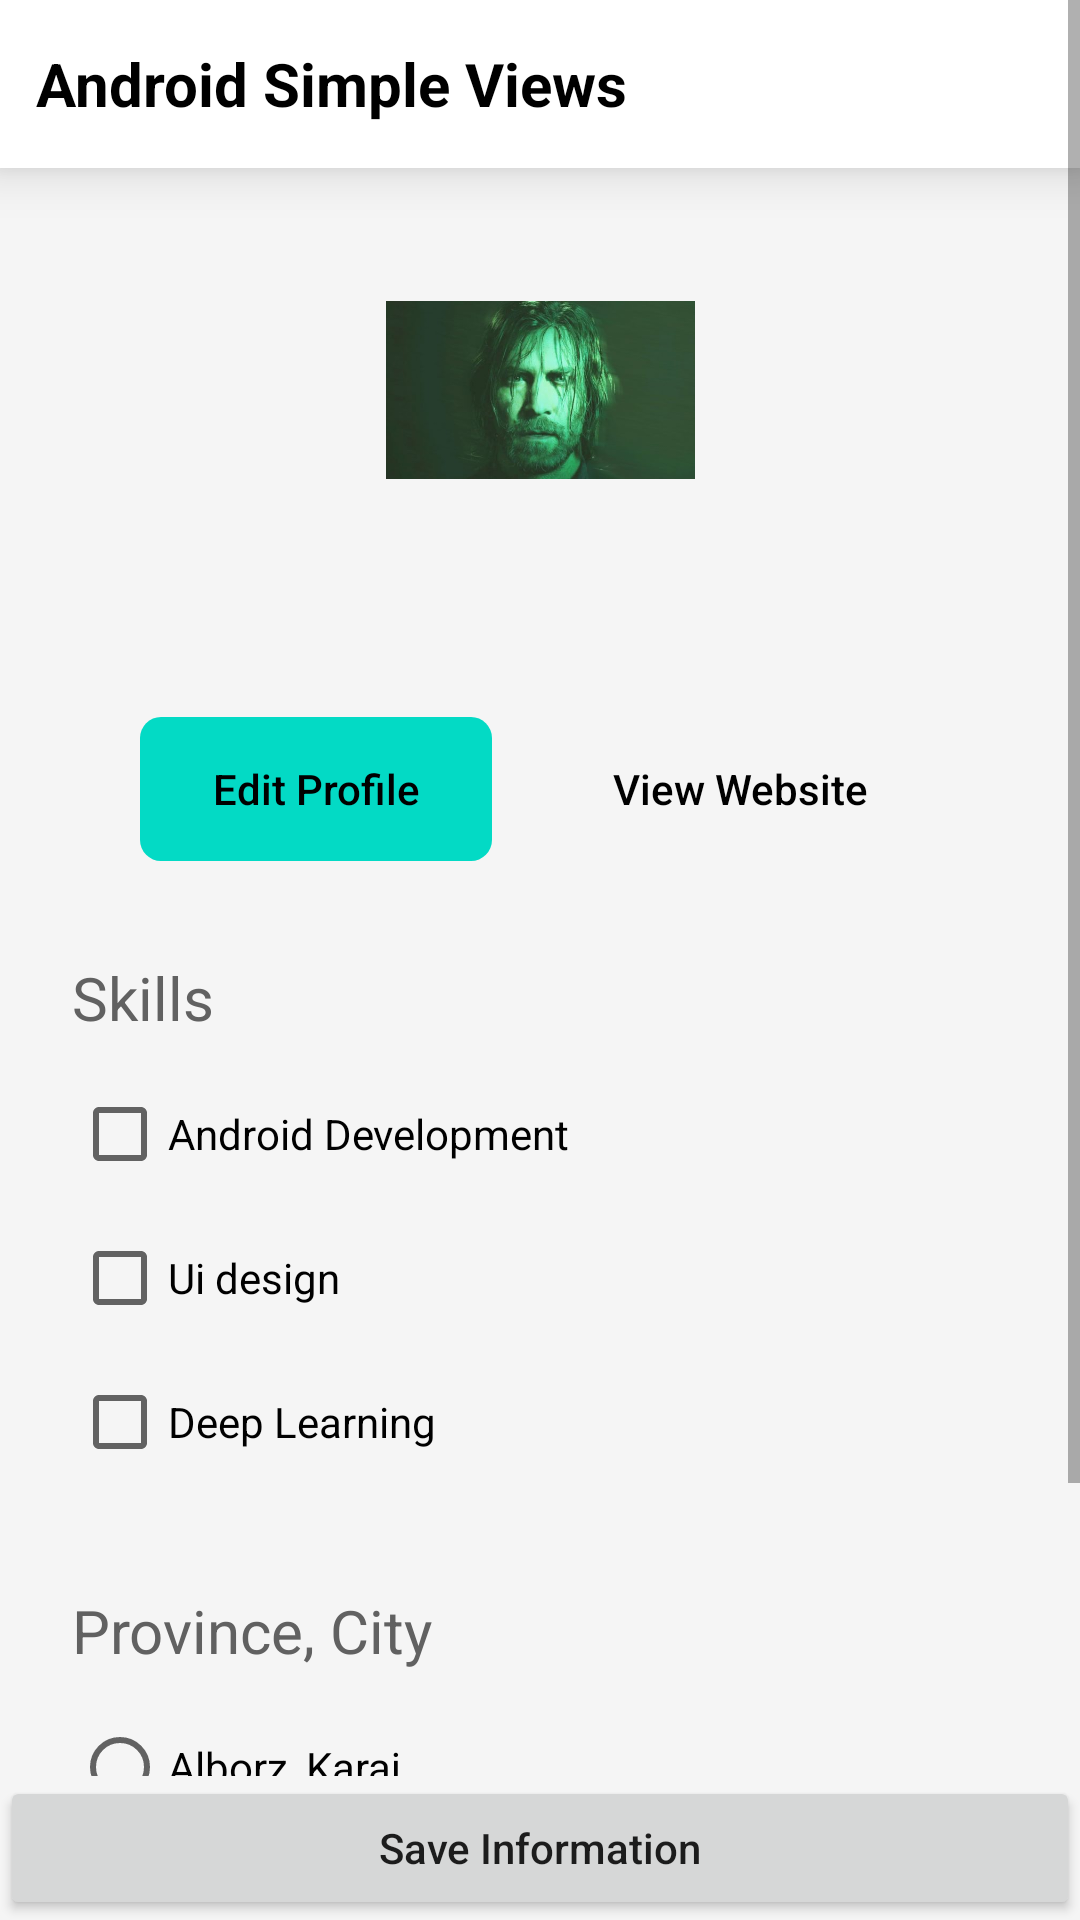

Write the Android layout XML for this screen, with the resource values it uses.
<!-- AndroidManifest.xml: application theme Theme.MyApp -->
<!-- res/layout/activity_main.xml -->
<?xml version="1.0" encoding="utf-8"?>
<RelativeLayout xmlns:android="http://schemas.android.com/apk/res/android"
    xmlns:app="http://schemas.android.com/apk/res-auto"
    xmlns:tools="http://schemas.android.com/tools"
    android:id="@+id/main"
    android:layout_width="match_parent"
    android:layout_height="match_parent"
    android:background="@color/gray100"
    tools:context=".MainActivity">
    <Button
        android:id="@+id/btn_main_save_info"
        android:layout_width="match_parent"
        android:layout_height="wrap_content"
        android:text="@string/saveInformation"
        android:textAppearance="@style/TextAppearance.AppCompat.Body2"
        android:layout_alignParentBottom="true"

        />

    <ScrollView
        android:layout_width="match_parent"
        android:layout_height="match_parent"
        android:layout_above="@id/btn_main_save_info">
        <androidx.constraintlayout.widget.ConstraintLayout
            android:layout_width="match_parent"
            android:layout_height="wrap_content">
            <CheckBox
                android:id="@+id/checkBox_main_deep_learning"
                android:layout_width="wrap_content"
                android:layout_height="wrap_content"
                android:text="@string/deepLearning"
                app:layout_constraintStart_toStartOf="@+id/guideline"
                app:layout_constraintTop_toBottomOf="@+id/checkBox_main_Ui" />

            <CheckBox
                android:id="@+id/checkBox_main_Ui"
                android:layout_width="wrap_content"
                android:layout_height="wrap_content"
                android:text="@string/uiDesign"
                app:layout_constraintStart_toStartOf="@+id/guideline"
                app:layout_constraintTop_toBottomOf="@+id/checkBox_Android" />

            <Button
                android:id="@+id/btn_view_website"
                style="@style/Widget.Material3.Button"
                android:layout_width="wrap_content"
                android:layout_height="wrap_content"
                android:layout_marginStart="8dp"
                android:layout_marginEnd="72dp"
                android:background="@drawable/background_button_secondary"
                android:text="@string/viewWebsite"
                android:textAppearance="@style/TextAppearance.AppCompat.Body2"
                android:textColor="#000000"
                app:backgroundTint="@null"
                app:layout_constraintEnd_toEndOf="parent"
                app:layout_constraintHorizontal_bias="0.5"
                app:layout_constraintStart_toEndOf="@+id/btn_editProfile"
                app:layout_constraintTop_toTopOf="@+id/btn_editProfile" />

            <Button
                android:id="@+id/btn_editProfile"
                style="@style/Widget.Material3.Button"
                android:layout_width="wrap_content"
                android:layout_height="wrap_content"
                android:layout_marginStart="72dp"
                android:layout_marginTop="16dp"
                android:layout_marginEnd="8dp"
                android:background="@drawable/background_button_primary"
                android:text="@string/editProfile"
                android:textAppearance="@style/TextAppearance.AppCompat.Body2"
                android:textColor="#000000"
                app:backgroundTint="@null"
                app:layout_constraintEnd_toStartOf="@+id/btn_view_website"
                app:layout_constraintHorizontal_bias="0.5"
                app:layout_constraintHorizontal_chainStyle="packed"
                app:layout_constraintStart_toStartOf="parent"
                app:layout_constraintTop_toBottomOf="@+id/tv_main_fullname" />

            <ImageView
                android:id="@+id/imageView"
                android:layout_width="103dp"
                android:layout_height="100dp"
                android:layout_marginTop="24dp"
                android:importantForAccessibility="no"
                app:layout_constraintEnd_toEndOf="parent"
                app:layout_constraintStart_toStartOf="parent"
                app:layout_constraintTop_toBottomOf="@+id/textView5"
                app:srcCompat="@drawable/alan_wake" />

            <TextView
                android:id="@+id/tv_main_fullname"
                android:layout_width="wrap_content"
                android:layout_height="wrap_content"
                android:layout_marginTop="16dp"
                android:textColor="@color/black"
                android:textSize="20sp"
                app:layout_constraintEnd_toEndOf="parent"
                app:layout_constraintStart_toStartOf="parent"
                app:layout_constraintTop_toBottomOf="@+id/imageView"
                tools:text="Alan wake" />

            <androidx.constraintlayout.widget.Guideline
                android:id="@+id/guideline"
                android:layout_width="wrap_content"
                android:layout_height="wrap_content"
                android:orientation="vertical"
                app:layout_constraintGuide_begin="24dp" />

            <TextView
                android:id="@+id/textView2"
                android:layout_width="wrap_content"
                android:layout_height="wrap_content"
                android:layout_marginTop="32dp"
                android:text="@string/skills"
                android:textColor="#616161"
                android:textSize="20sp"
                app:layout_constraintStart_toStartOf="@+id/guideline"
                app:layout_constraintTop_toBottomOf="@+id/btn_editProfile" />

            <CheckBox
                android:id="@+id/checkBox_Android"
                android:layout_width="wrap_content"
                android:layout_height="wrap_content"
                android:layout_marginTop="8dp"
                android:text="@string/androidDevelopment"
                app:layout_constraintStart_toStartOf="@+id/guideline"
                app:layout_constraintTop_toBottomOf="@+id/textView2" />

            <TextView
                android:id="@+id/textView3"
                android:layout_width="wrap_content"
                android:layout_height="wrap_content"
                android:layout_marginTop="32dp"
                android:text="@string/provinceCity"
                android:textColor="#616161"
                android:textSize="20sp"
                app:layout_constraintStart_toStartOf="@+id/guideline"
                app:layout_constraintTop_toBottomOf="@+id/checkBox_main_deep_learning" />



            <TextView
                android:id="@+id/textView5"
                android:layout_width="0dp"
                android:layout_height="56dp"
                android:background="@color/white"
                android:elevation="10dp"
                android:gravity="center_vertical"
                android:paddingStart="12dp"
                android:paddingEnd="12dp"
                android:text="@string/app_name"
                android:textColor="@color/black"
                android:textSize="20sp"
                android:textStyle="bold"
                app:layout_constraintEnd_toEndOf="parent"
                app:layout_constraintHorizontal_bias="0.0"
                app:layout_constraintStart_toStartOf="parent"
                app:layout_constraintTop_toTopOf="parent" />

            <RadioGroup

                android:id="@+id/radioGroup"
                android:layout_width="wrap_content"
                android:layout_height="wrap_content"
                app:layout_constraintStart_toStartOf="@+id/guideline"
                app:layout_constraintTop_toBottomOf="@+id/textView3">

                <RadioButton
                    android:id="@+id/radio_button_alborz"
                    android:layout_width="wrap_content"
                    android:layout_height="wrap_content"
                    android:layout_marginTop="8dp"
                    android:text="@string/alborzKaraj" />

                <RadioButton
                    android:id="@+id/radio_button_gilan"
                    android:layout_width="wrap_content"
                    android:layout_height="wrap_content"
                    android:text="@string/gilanRasht" />

                <RadioButton
                    android:id="@+id/radio_button_tehran"
                    android:layout_width="wrap_content"
                    android:layout_height="wrap_content"
                    android:text="@string/tehran" />
            </RadioGroup>
        </androidx.constraintlayout.widget.ConstraintLayout>

    </ScrollView>



</RelativeLayout>
<!-- resources referenced by this layout -->
<resources>
  <color name="black">#000000</color>
  <color name="gray100">#F5F5F5</color>
  <color name="white">#fff</color>
  <!-- drawable alan_wake: jpg bitmap (drawable, 18460 bytes) -->
  <!-- drawable background_button_primary (drawable) -->
  <?xml version="1.0" encoding="utf-8"?>
      <shape xmlns:android="http://schemas.android.com/apk/res/android"
          android:shape="rectangle">
  
          <solid android:color="@color/colorAccent"/>  
  
          <corners android:radius="7dp"/>  
  
      </shape>
  <string name="alborzKaraj">Alborz, Karaj</string>
  <string name="androidDevelopment">Android Development</string>
  <string name="app_name">Android Simple Views</string>
  <string name="deepLearning">Deep Learning</string>
  <string name="editProfile">Edit Profile</string>
  <string name="gilanRasht">Gilan, Rasht</string>
  <string name="provinceCity">Province, City</string>
  <string name="saveInformation">Save Information</string>
  <string name="skills">Skills</string>
  <string name="tehran">Tehran, Tehran</string>
  <string name="uiDesign">Ui design</string>
  <string name="viewWebsite">View Website</string>
  <style name="Theme.MyApp" parent="Theme.MaterialComponents.DayNight.NoActionBar">
          
  
  
  
  
  
  
      </style>
  <color name="colorAccent">#03DAC5</color>
</resources>
